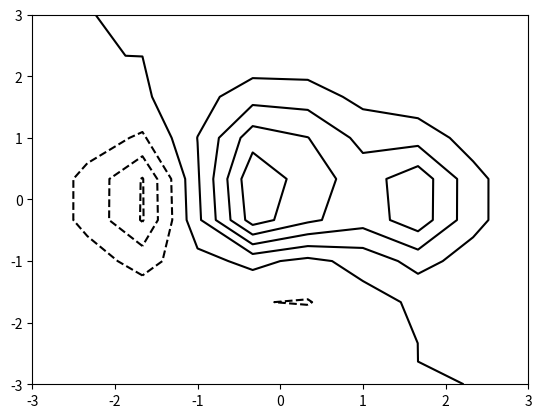

Generate this figure with matplotlib:
import matplotlib.pyplot as plt
import numpy as np


# contour绘制等高线
def contour_function(x, y):
    return (1 - x / 2 + x ** 5 + y ** 3) * np.exp(- x ** 2 - y ** 2)


def demo01():
    x = np.linspace(-3, 3, 10)
    y = np.linspace(-3, 3, 10)
    X, Y = np.meshgrid(x, y)

    ax = plt.gca()
    ax.contour(X, Y, contour_function(X, Y), 8, colors='black')
    plt.show()


if __name__ == '__main__':
    demo01()
